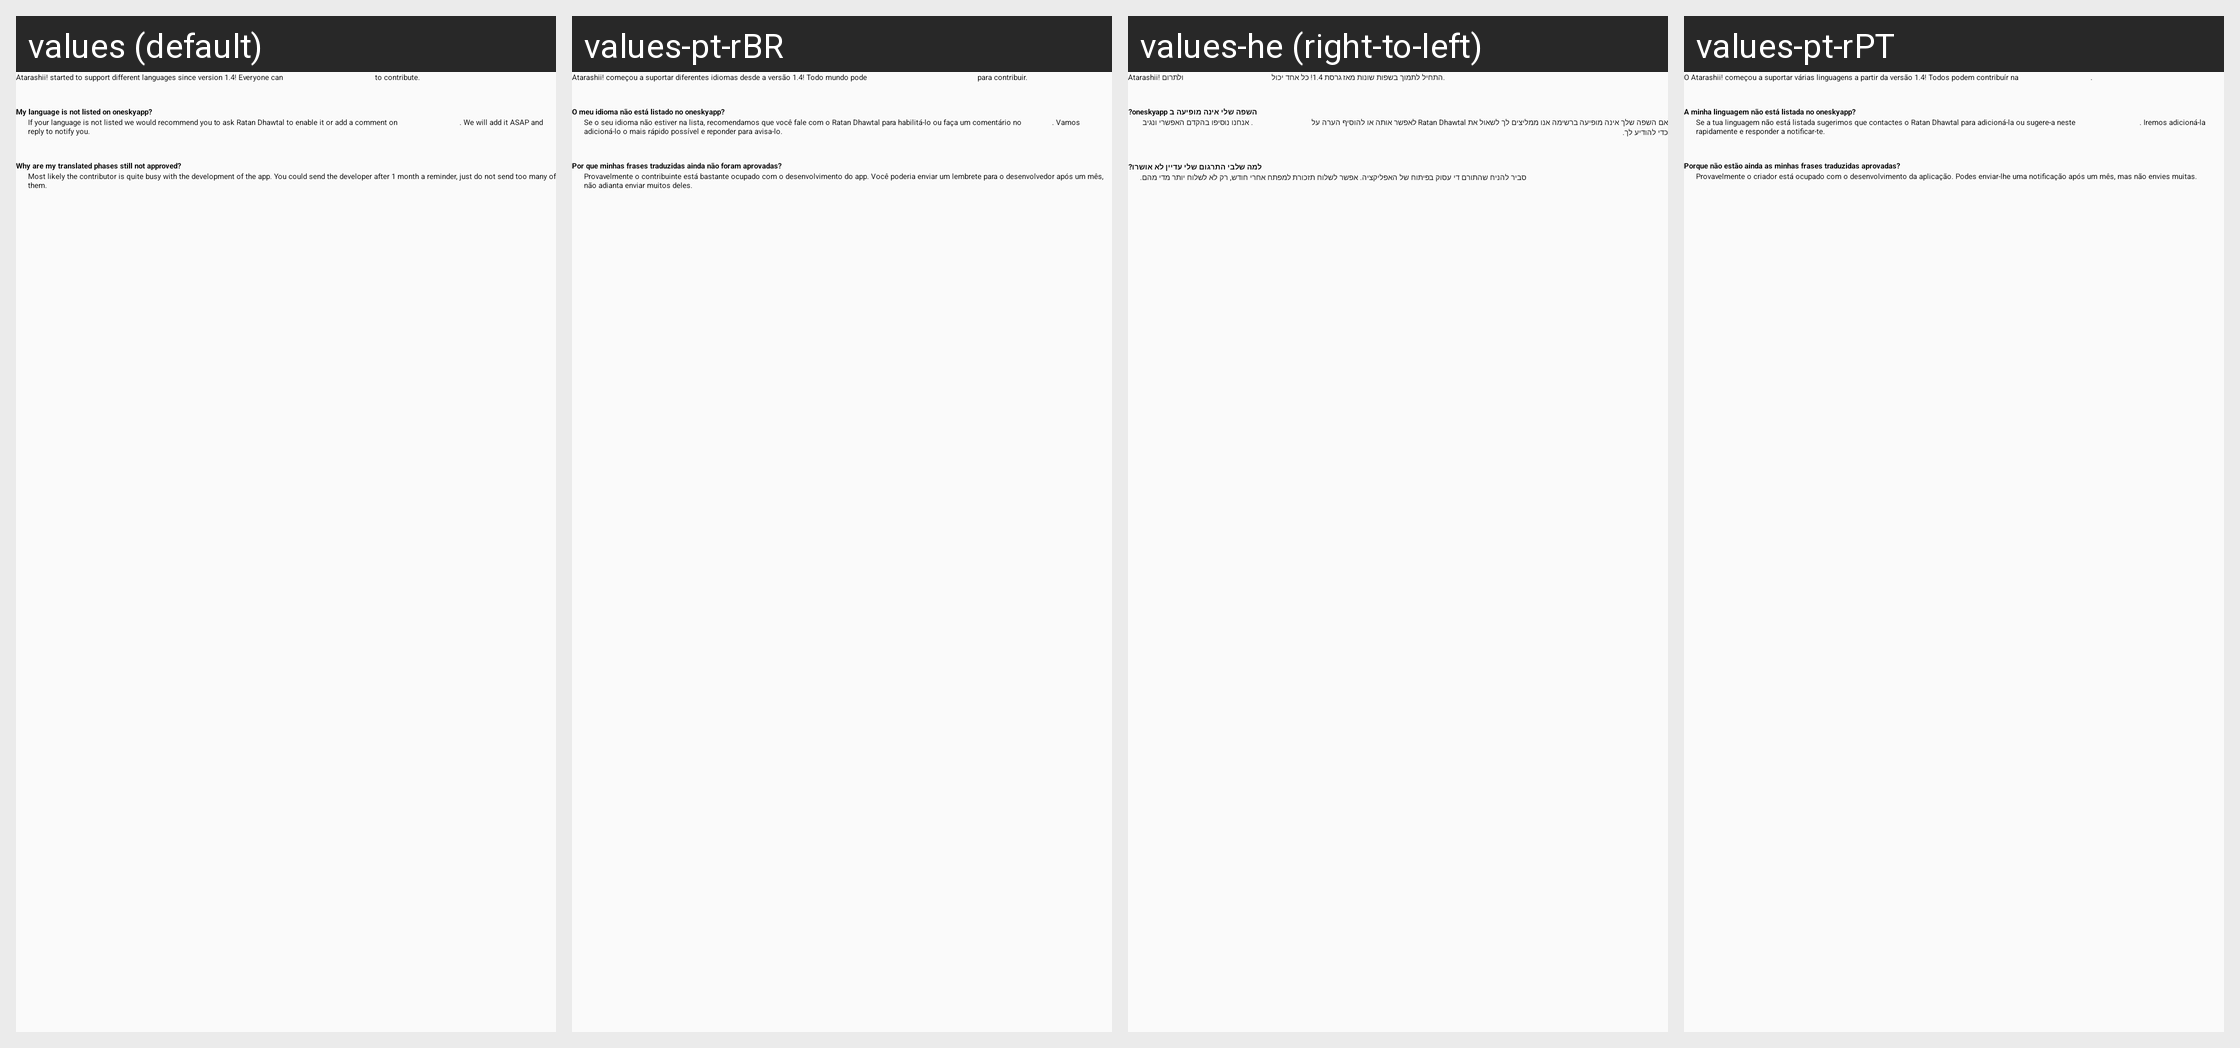

The Android screen above is rendered under several locales of the same app. Produce the string resources it draws, with the default and per-locale values.
Android screen res/layout/card_about_translations.xml rendered under 4 locales, left to right: values (default), values-pt-rBR, values-he (right-to-left), values-pt-rPT. Device: Nexus 5 (rendered at 1080×1920; each locale shown at half size, 540×960, under a caption strip naming it); theme AtarashiiLightBg.
Other locales in the repository, not shown: values-ar, values-de, values-el, values-es, values-fr, values-it, values-iw, values-ja, values-lv-rLV, values-nl, values-pl, values-ru, values-tr.
Strings drawn on this screen, with the default value and each locale's value (text and hints the layout hard-codes, and strings that could not be matched under every locale, appear in the picture but are not listed):

translations_notListed
  values: My language is not listed on oneskyapp?
  values-pt-rBR: O meu idioma não está listado no oneskyapp?
  values-he: השפה שלי אינה מופיעה ב oneskyapp?
  values-pt-rPT: A minha linguagem não está listada no oneskyapp?

translations_notListed_summary
  values: If your language is not listed we would recommend you to ask Ratan Dhawtal to enable it or add a comment on this Google+ post. We will add it ASAP and reply to notify you.
  values-pt-rBR: Se o seu idioma não estiver na lista, recomendamos que você fale com o Ratan Dhawtal para habilitá-lo ou faça um comentário no Google+. Vamos adicioná-lo o mais rápido possível e reponder para avisa-lo.
  values-he: אם השפה שלך אינה מופיעה ברשימה אנו ממליצים לך לשאול את Ratan Dhawtal לאפשר אותה או להוסיף הערה על פוסט Google+ זה. אנחנו נוסיפו בהקדם האפשרי ונגיב כדי להודיע לך.
  values-pt-rPT: Se a tua linguagem não está listada sugerimos que contactes o Ratan Dhawtal para adicioná-la ou sugere-a neste tópico no Google+. Iremos adicioná-la rapidamente e responder a notificar-te.

translations_notApproved
  values: Why are my translated phases still not approved?
  values-pt-rBR: Por que minhas frases traduzidas ainda não foram aprovadas?
  values-he: למה שלבי התרגום שלי עדיין לא אושרו?
  values-pt-rPT: Porque não estão ainda as minhas frases traduzidas aprovadas?

translations_notApproved_summary
  values: Most likely the contributor is quite busy with the development of the app. You could send the developer after 1 month a reminder, just do not send too many of them.
  values-pt-rBR: Provavelmente o contribuinte está bastante ocupado com o desenvolvimento do app. Você poderia enviar um lembrete para o desenvolvedor após um mês, não adianta enviar muitos deles.
  values-he: סביר להניח שהתורם די עסוק בפיתוח של האפליקציה. אפשר לשלוח תזכורת למפתח אחרי חודש, רק לא לשלוח יותר מדי מהם.
  values-pt-rPT: Provavelmente o criador está ocupado com o desenvolvimento da aplicação. Podes enviar-lhe uma notificação após um mês, mas não envies muitas.
